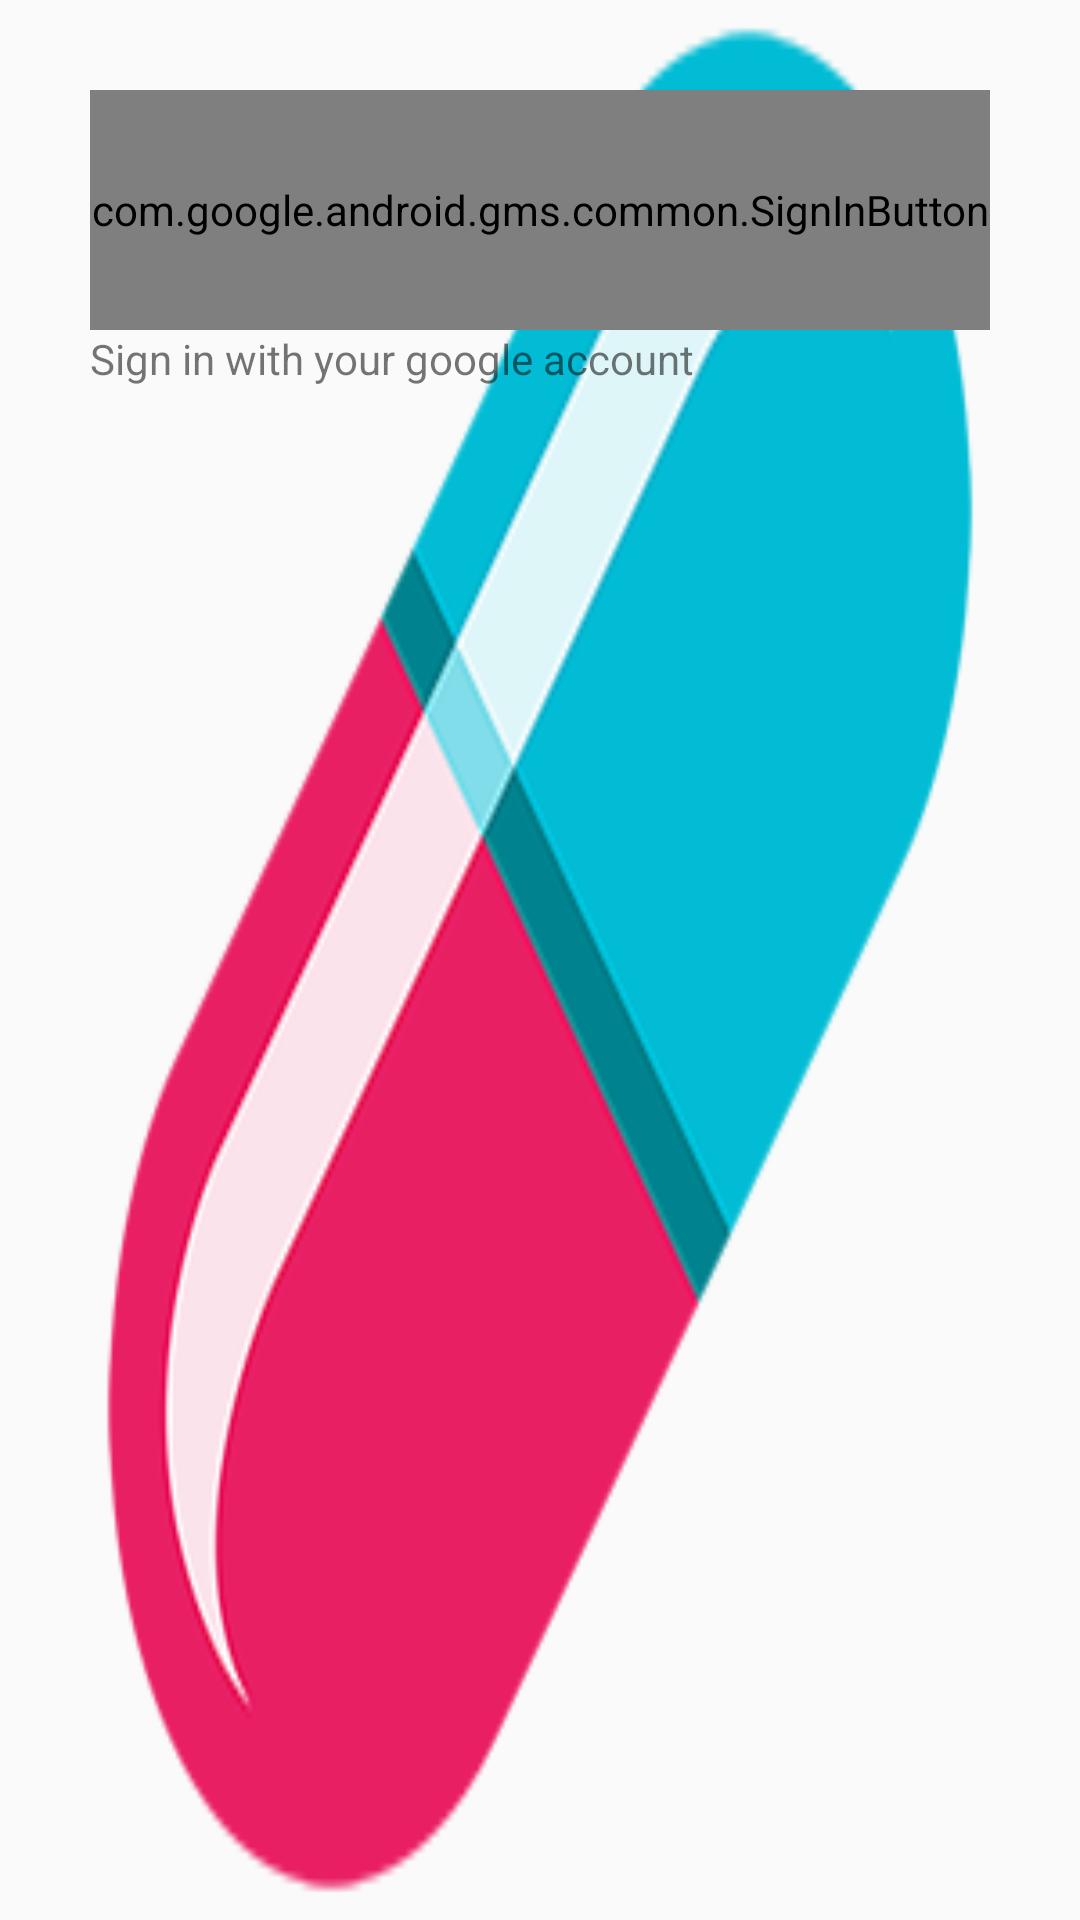

Android layout source for this screen:
<!-- AndroidManifest.xml: application theme AppTheme -->
<!-- res/layout/activity_main.xml -->
<?xml version="1.0" encoding="utf-8"?>
<LinearLayout xmlns:android="http://schemas.android.com/apk/res/android"
    xmlns:app="http://schemas.android.com/apk/res-auto"
    xmlns:tools="http://schemas.android.com/tools"
    android:layout_width="match_parent"
    android:layout_height="match_parent"
    android:background="@drawable/pill"
    android:orientation="vertical"
    tools:context="com.example.zedcrest.medmanager.MainActivity">






    <RelativeLayout

        android:layout_gravity="center_horizontal"
        android:layout_marginTop="30dp"
        android:orientation="horizontal"
        android:layout_width="wrap_content"
        android:layout_height="wrap_content">



        <com.google.android.gms.common.SignInButton
        android:id="@+id/sign_in_button"
        android:layout_width="300dp"
        android:layout_height="80dp" />

        <TextView
            android:layout_below="@+id/sign_in_button"
            android:text="Sign in with your google account"
            android:layout_width="wrap_content"
            android:layout_height="wrap_content" />

    </RelativeLayout>

</LinearLayout>
<!-- resources referenced by this layout -->
<resources>
  <!-- drawable pill: png bitmap (drawable, 29894 bytes) -->
  <style name="AppTheme" parent="Theme.AppCompat.Light.DarkActionBar">
          
          <item name="colorPrimary">@color/colorPrimary</item>
          <item name="colorPrimaryDark">@color/colorPrimaryDark</item>
          <item name="colorAccent">@color/colorAccent</item>
      </style>
  <!-- not gathered from this repository: default colours our renderer supplied (Android Studio template values) -->
  <color name="colorPrimary">#FF6200EE</color>
  <color name="colorPrimaryDark">#FF3700B3</color>
  <color name="colorAccent">#FF03DAC5</color>
</resources>
